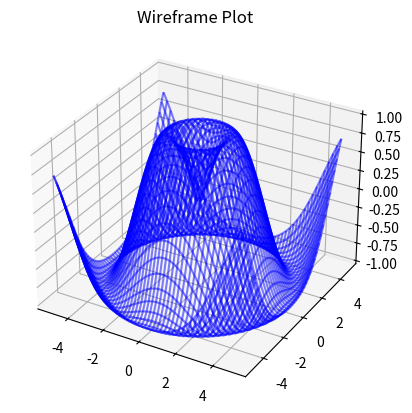

Here is the Python script that generated this plot:
import numpy as np
import matplotlib.pyplot as plt
from mpl_toolkits.mplot3d import Axes3D

a = np.linspace(-5, 5, 50)
b = np.linspace(-5, 5, 50)
X, Y = np.meshgrid(a, b)
Z = np.sin(np.sqrt(X**2 + Y**2))

fig = plt.figure()
wf = plt.axes(projection='3d')
wf.plot_wireframe(X, Y, Z, color='blue', alpha=0.5)

wf.set_title('Wireframe Plot')
plt.show()